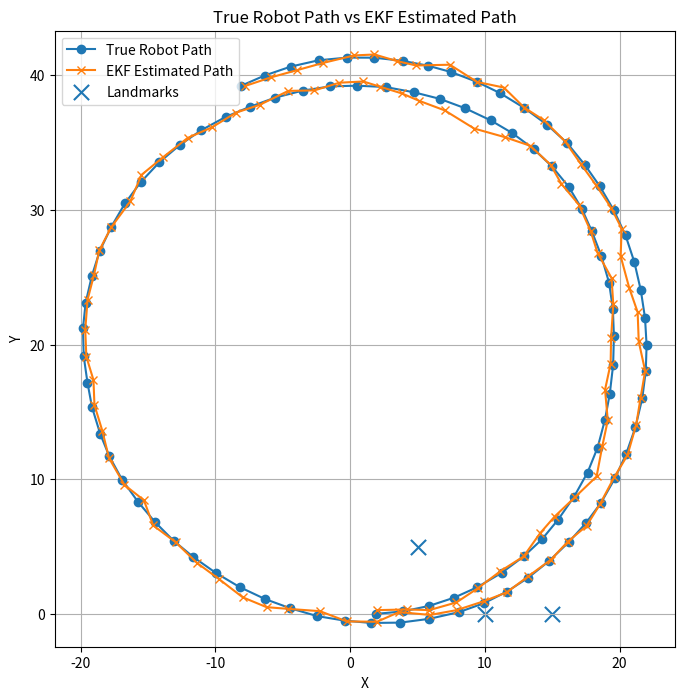
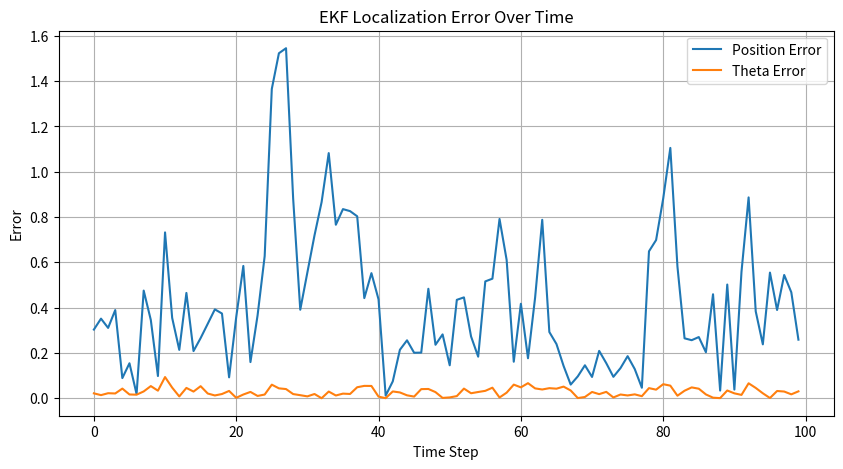

Python code for these plots, in order:
# 2D EKF Robot Localization
# State: [x, y, theta]
# Sensor: range + bearing to known landmarks

import random
import numpy as np
import matplotlib.pyplot as plt


class Robot:
    def __init__(self, x, y, theta):
        self.x = x
        self.y = y
        self.theta = theta

    def move_robot(self, v, omega, dt):
        v_noisy = v + random.gauss(0, 0.1)
        omega_noisy = omega + random.gauss(0, 0.02)

        self.x += v_noisy * np.cos(self.theta) * dt
        self.y += v_noisy * np.sin(self.theta) * dt
        self.theta += omega_noisy * dt


class EKFLocalizer:
    def __init__(self):
        self.mu = np.array([[0.0], [0.0], [0.0]])
        self.Sigma = np.eye(3) * 0.5

    def predict(self, v, omega, dt):
        x = self.mu[0, 0]
        y = self.mu[1, 0]
        theta = self.mu[2, 0]

        self.mu[0, 0] = x + v * np.cos(theta) * dt
        self.mu[1, 0] = y + v * np.sin(theta) * dt
        self.mu[2, 0] = theta + omega * dt

        F = np.array([
            [1, 0, -v * np.sin(theta) * dt],
            [0, 1,  v * np.cos(theta) * dt],
            [0, 0, 1]
        ])

        Q = np.array([
            [0.1, 0, 0],
            [0, 0.1, 0],
            [0, 0, 0.01]
        ])

        self.Sigma = F @ self.Sigma @ F.T + Q

    def update(self, measurement, landmark):
        lx, ly = landmark

        mu_x = self.mu[0, 0]
        mu_y = self.mu[1, 0]
        mu_theta = self.mu[2, 0]

        dx = lx - mu_x
        dy = ly - mu_y

        q = dx**2 + dy**2
        predicted_range = np.sqrt(q)

        if predicted_range < 1e-6:
            return

        predicted_bearing = np.arctan2(dy, dx) - mu_theta

        predicted_measurement = np.array([
            [predicted_range],
            [predicted_bearing]
        ])

        y = measurement - predicted_measurement

        # normalize bearing innovation
        y[1, 0] = np.arctan2(np.sin(y[1, 0]), np.cos(y[1, 0]))

        H = np.array([
            [-dx / predicted_range, -dy / predicted_range, 0],
            [dy / q, -dx / q, -1]
        ])

        R = np.array([
            [0.25, 0],
            [0, 0.05]
        ])

        S = H @ self.Sigma @ H.T + R
        K = self.Sigma @ H.T @ np.linalg.inv(S)

        self.mu = self.mu + K @ y

        I = np.eye(3)
        self.Sigma = (I - K @ H) @ self.Sigma


if __name__== "__main__":
    # Simulation setup

    robot = Robot(0, 0, 0)
    ekf = EKFLocalizer()

    landmarks = [
        (5, 5),
        (10, 0),
        (15, 0)
    ]

    v = 2.0
    omega = 0.1
    dt = 1.0
    num_steps = 100

    x_positions = []
    y_positions = []

    ekf_x_positions = []
    ekf_y_positions = []

    position_errors = []
    theta_errors = []


    # Simulation loop

    for step in range(num_steps):
        robot.move_robot(v, omega, dt)
        ekf.predict(v, omega, dt)

        x_positions.append(robot.x)
        y_positions.append(robot.y)

        for lx, ly in landmarks:
            dx_true = lx - robot.x
            dy_true = ly - robot.y

            true_range = np.sqrt(dx_true**2 + dy_true**2)
            true_bearing = np.arctan2(dy_true, dx_true) - robot.theta

            noisy_range = true_range + random.gauss(0, 0.5)
            noisy_bearing = true_bearing + random.gauss(0, 0.05)

            measurement = np.array([
                [noisy_range],
                [noisy_bearing]
            ])

            ekf.update(measurement, (lx, ly))

        ekf_x_positions.append(ekf.mu[0, 0])
        ekf_y_positions.append(ekf.mu[1, 0])

        position_error = np.sqrt(
            (robot.x - ekf.mu[0, 0])**2 +
            (robot.y - ekf.mu[1, 0])**2
        )

        theta_error = abs(robot.theta - ekf.mu[2, 0])
        theta_error = np.arctan2(np.sin(theta_error), np.cos(theta_error))
        theta_error = abs(theta_error)

        position_errors.append(position_error)
        theta_errors.append(theta_error)

        print(f"Step {step + 1}")
        print(f"True Pose: x={robot.x:.3f}, y={robot.y:.3f}, theta={robot.theta:.3f}")
        print(f"EKF Pose:  x={ekf.mu[0,0]:.3f}, y={ekf.mu[1,0]:.3f}, theta={ekf.mu[2,0]:.3f}")
        print(f"Position Error: {position_error:.3f}")
        print(f"Theta Error: {theta_error:.3f}")
        print()


    # Plot 1: trajectory

    plt.figure(figsize=(8, 8))

    plt.plot(
        x_positions,
        y_positions,
        marker="o",
        label="True Robot Path"
    )

    plt.plot(
        ekf_x_positions,
        ekf_y_positions,
        marker="x",
        label="EKF Estimated Path"
    )

    landmark_x = [p[0] for p in landmarks]
    landmark_y = [p[1] for p in landmarks]

    plt.scatter(
        landmark_x,
        landmark_y,
        marker="x",
        s=120,
        label="Landmarks"
    )

    plt.xlabel("X")
    plt.ylabel("Y")
    plt.title("True Robot Path vs EKF Estimated Path")
    plt.grid(True)
    plt.axis("equal")
    plt.legend()
    plt.show()


    # Plot 2: localization errors

    plt.figure(figsize=(10, 5))

    plt.plot(position_errors, label="Position Error")
    plt.plot(theta_errors, label="Theta Error")

    plt.xlabel("Time Step")
    plt.ylabel("Error")
    plt.title("EKF Localization Error Over Time")
    plt.grid(True)
    plt.legend()
    plt.show()
